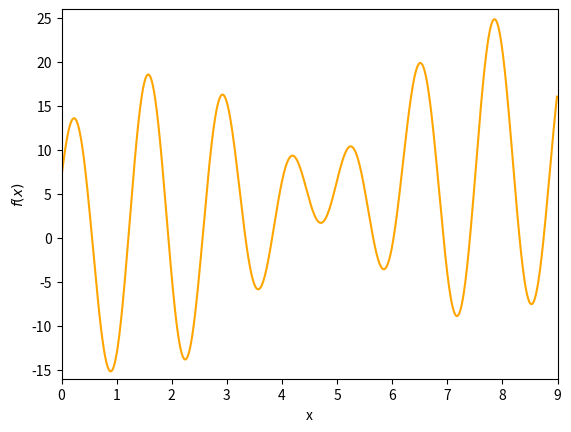

Here is the Python script that generated this plot: (Note: this script raises an exception after producing the figure.)
import numpy as np
import time
import matplotlib as mpl
import matplotlib.pyplot as plt
import matplotlib.animation as animation    

legs = []
scats = []

def update_plot(i, data1, data2):
    if (i > 0):
        legs[0].remove()
        scats[0].remove()
        legs.remove(legs[0])
        scats.remove(scats[0])
    else:
        while (len(legs) > 0):
            legs[i].remove()
            scats[i].remove()
            legs.remove(legs[i])
            scats.remove(scats[i])
    scat = plt.scatter(data1[i], data2[i], s = 20, color = 'tomato', label = 'Individuals in the population')
    leg = plt.legend(loc = 'upper left')
    scats.append(scat)
    legs.append(leg)
    
try:
    
    x = np.arange(0, 9, 0.01)

    y = x + 10 * np.sin(5 * x) + 7 * np.cos(4 * x)

    fig = plt.figure('Experiment Result')
    
    plt.axis([0, 9, -16, 26])
    plt.plot(x, y, color = 'orange', label = '$f(x)$ = $x$ + 10$sin(5x)$ + 7$cos(4x)$')
    plt.xlabel('x')
    plt.ylabel('$f(x)$')

    temp11 = []
    temp21 = []
    
    for i in range(1, 52):
        fileName = './' + str(i) + '.txt'
        f = open(fileName, 'r')
        temp1 = []
        temp2 = []
        str1 = ""
        value = 0
        pos = 0
        count = 0
        for line in f.readlines():
            str1 = line.strip()
            value = float(str1)
            temp1.append(value)
            temp2.append(value + 10 * np.sin(5 * value) + 7 * np.cos(4 * value));
            count = count + 1
        temp11.append(temp1)
        temp21.append(temp2)
        
    points_x = np.array(temp11)
    points_y = np.array(temp21)
    
    
    ani = animation.FuncAnimation(fig, update_plot, frames = range(51), interval = 400, fargs = (points_x, points_y))
    
    #ani.save('result.gif', writer='imagemagick', fps = 200)
    
    plt.show()
    
    f.close()
finally:
    print("Finished.")
